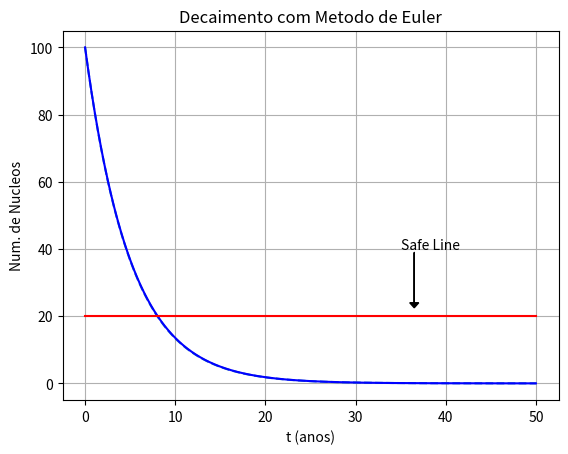

The matplotlib source for this figure:
# -*- coding: utf-8 -*-
"""
Spyder Editor

This is a temporary script file.
"""

'''
Utilizando o Metodo de Euler para resolver Eq. Diferenciais Ordinairias (EDO)
'''

''' Eq. para descrever o decaimento radioativo de um nucleo qlqr
Na(t) = Na(o)*exp (-t/tauA)
'''

import matplotlib.pyplot as plt
import numpy as np

#Solução analitica
Na0 = 100   #qnt inicial de nucleos
tauA = 5.0  #tempo de meia-vida de umk determindado nucleo

tAnal = np.arange (0.0, 50.0, 0.01)
NaAnal = Na0*np.exp(-tAnal/tauA)
#plt.plot(tAnal, NaAnal)

'''
Resolvendo a EDO
dNa/dt = -Na/tauA
Na[n+1] = Na[n] + (dNa/dt)*t
Na[n+1] = Na[n] + (-Na[n]/tauA[n])*h
'''
'''definindo N como uma variavel pra mnelhorar a visualização do grafico'''

def decay(N):
    a = 0.0    #t inicial
    b= 50.0    #t final
    #N = 100    #num iterações
    h = (b-a)/N     #valor do paaso

    #Definindo as cond inicias
    
    Na0 = 100
    tauA = 5.0
    t = [a]
    Na = [Na0]
    
    for n in range(N):
        Na.append(Na[n] + (-Na[n]/tauA)*h)
        t.append(t[n]+h)
    plt.plot(t, Na, '--')
    plt.plot(tAnal, NaAnal, 'b-')
    
decay (1000)
#decay (1000000)
#decay (10000)


plt.plot([0.0, 50.0], [20.0, 20.0], 'r') #fazendo uma linha para marcar alguma coisa
plt.text(35, 40, 'Safe Line')
# os num 35, 40 eh a posição do texto (eu defino)
plt.arrow(36.5, 39, 0, -15, head_length = 1.5, head_width = 1.0, fc ='k')
# pos. x e y da seta; deslocamento da seta (da onde ate aonde);
#tam da cabeça lagura e preenchimento da cabeça do vetor
plt.title ('Decaimento com Metodo de Euler')
plt.xlabel('t (anos)')
plt.ylabel('Num. de Nucleos')
plt.grid(True)









